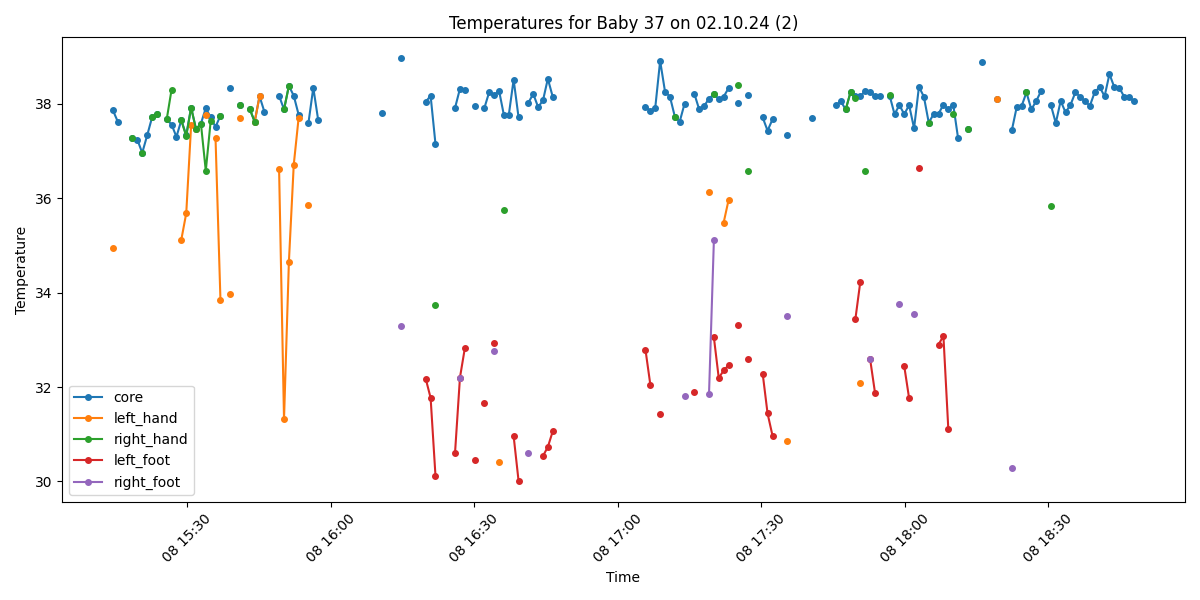

The data file committed next to this chart (first rows):
Process, Image Path, core, left_hand, right_hand, left_foot, right_foot, limbs_avg, core_minus_limbs, diagnosis
True, /data/uabcvmsc/shared/newborn/37/02.10.2…, 37.86, 34.94, , , , 34.94, 2.92, Fever and Peripheral shutdown
True, /data/uabcvmsc/shared/newborn/37/02.10.2…, 37.62, , , , , , , Fever
False, /data/uabcvmsc/shared/newborn/37/02.10.2…, , , , , , , , 
False, /data/uabcvmsc/shared/newborn/37/02.10.2…, , , , , , , , 
True, /data/uabcvmsc/shared/newborn/37/02.10.2…, 37.27, , 37.27, , , 37.27, 0.0, Normal
True, /data/uabcvmsc/shared/newborn/37/02.10.2…, 37.24, , , , , , , Normal
True, /data/uabcvmsc/shared/newborn/37/02.10.2…, 36.96, , 36.96, , , 36.96, 0.0, Normal
True, /data/uabcvmsc/shared/newborn/37/02.10.2…, 37.33, , , , , , , Normal
True, /data/uabcvmsc/shared/newborn/37/02.10.2…, 37.71, , 37.71, , , 37.71, 0.0, Fever
True, /data/uabcvmsc/shared/newborn/37/02.10.2…, 37.78, , 37.78, , , 37.78, 0.0, Fever
False, /data/uabcvmsc/shared/newborn/37/02.10.2…, , , , , , , , 
True, /data/uabcvmsc/shared/newborn/37/02.10.2…, 37.67, , 37.67, , , 37.67, 0.0, Fever
True, /data/uabcvmsc/shared/newborn/37/02.10.2…, 37.56, , 38.3, , , 38.3, -0.74, Fever
True, /data/uabcvmsc/shared/newborn/37/02.10.2…, 37.3, , , , , , , Normal
True, /data/uabcvmsc/shared/newborn/37/02.10.2…, 37.65, 35.12, 37.65, , , 36.38, 1.27, Fever
True, /data/uabcvmsc/shared/newborn/37/02.10.2…, 37.34, 35.68, 37.31, , , 36.5, 0.84, Normal
True, /data/uabcvmsc/shared/newborn/37/02.10.2…, 37.92, 37.54, 37.92, , , 37.73, 0.19, Fever
True, /data/uabcvmsc/shared/newborn/37/02.10.2…, 37.46, 37.46, 37.46, , , 37.46, 0.0, Normal
True, /data/uabcvmsc/shared/newborn/37/02.10.2…, 37.58, , 37.58, , , 37.58, 0.0, Fever
True, /data/uabcvmsc/shared/newborn/37/02.10.2…, 37.91, 37.76, 36.58, , , 37.17, 0.74, Fever
True, /data/uabcvmsc/shared/newborn/37/02.10.2…, 37.71, , 37.63, , , 37.63, 0.08, Fever
True, /data/uabcvmsc/shared/newborn/37/02.10.2…, 37.51, 37.28, , , , 37.28, 0.23, Fever
True, /data/uabcvmsc/shared/newborn/37/02.10.2…, 37.75, 33.84, 37.75, , , 35.8, 1.95, Fever
False, /data/uabcvmsc/shared/newborn/37/02.10.2…, , , , , , , , 
True, /data/uabcvmsc/shared/newborn/37/02.10.2…, 38.33, 33.96, , , , 33.96, 4.37, Fever and Peripheral shutdown
False, /data/uabcvmsc/shared/newborn/37/02.10.2…, , , , , , , , 
True, /data/uabcvmsc/shared/newborn/37/02.10.2…, 37.98, 37.7, 37.98, , , 37.84, 0.14, Fever
False, /data/uabcvmsc/shared/newborn/37/02.10.2…, , , , , , , , 
True, /data/uabcvmsc/shared/newborn/37/02.10.2…, 37.89, , 37.89, , , 37.89, 0.0, Fever
True, /data/uabcvmsc/shared/newborn/37/02.10.2…, 37.62, 37.61, 37.62, , , 37.61, 0.01, Fever
True, /data/uabcvmsc/shared/newborn/37/02.10.2…, 38.16, 38.16, , , , 38.16, 0.0, Fever
True, /data/uabcvmsc/shared/newborn/37/02.10.2…, 37.83, , , , , , , Fever
False, /data/uabcvmsc/shared/newborn/37/02.10.2…, , , , , , , , 
False, /data/uabcvmsc/shared/newborn/37/02.10.2…, , , , , , , , 
True, /data/uabcvmsc/shared/newborn/37/02.10.2…, 38.17, 36.62, , , , 36.62, 1.55, Fever
True, /data/uabcvmsc/shared/newborn/37/02.10.2…, 37.88, 31.32, 37.88, , , 34.6, 3.28, Fever and Peripheral shutdown
True, /data/uabcvmsc/shared/newborn/37/02.10.2…, 38.38, 34.65, 38.38, , , 36.52, 1.86, Fever
True, /data/uabcvmsc/shared/newborn/37/02.10.2…, 38.17, 36.71, , , , 36.71, 1.46, Fever
True, /data/uabcvmsc/shared/newborn/37/02.10.2…, 37.77, 37.7, , , , 37.7, 0.07, Fever
False, /data/uabcvmsc/shared/newborn/37/02.10.2…, , , , , , , , 
True, /data/uabcvmsc/shared/newborn/37/02.10.2…, 37.59, 35.86, , , , 35.86, 1.73, Fever
True, /data/uabcvmsc/shared/newborn/37/02.10.2…, 38.34, , , , , , , Fever
True, /data/uabcvmsc/shared/newborn/37/02.10.2…, 37.66, , , , , , , Fever
False, /data/uabcvmsc/shared/newborn/37/02.10.2…, , , , , , , , 
False, /data/uabcvmsc/shared/newborn/37/02.10.2…, , , , , , , , 
False, /data/uabcvmsc/shared/newborn/37/02.10.2…, , , , , , , , 
False, /data/uabcvmsc/shared/newborn/37/02.10.2…, , , , , , , , 
False, /data/uabcvmsc/shared/newborn/37/02.10.2…, , , , , , , , 
False, /data/uabcvmsc/shared/newborn/37/02.10.2…, , , , , , , , 
False, /data/uabcvmsc/shared/newborn/37/02.10.2…, , , , , , , , 
False, /data/uabcvmsc/shared/newborn/37/02.10.2…, , , , , , , , 
False, /data/uabcvmsc/shared/newborn/37/02.10.2…, , , , , , , , 
False, /data/uabcvmsc/shared/newborn/37/02.10.2…, , , , , , , , 
False, /data/uabcvmsc/shared/newborn/37/02.10.2…, , , , , , , , 
False, /data/uabcvmsc/shared/newborn/37/02.10.2…, , , , , , , , 
True, /data/uabcvmsc/shared/newborn/37/02.10.2…, 37.8, , , , , , , Fever
False, /data/uabcvmsc/shared/newborn/37/02.10.2…, , , , , , , , 
False, /data/uabcvmsc/shared/newborn/37/02.10.2…, , , , , , , , 
False, /data/uabcvmsc/shared/newborn/37/02.10.2…, , , , , , , , 
True, /data/uabcvmsc/shared/newborn/37/02.10.2…, 38.96, , , , 33.29, 33.29, 5.67, Fever and Peripheral shutdown
... 217 more rows
